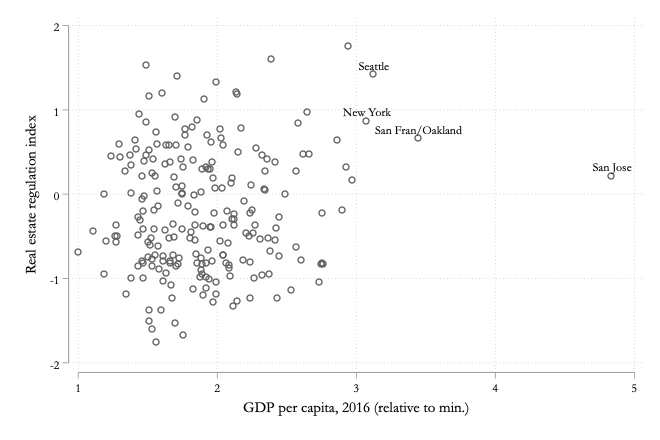

The file beside this chart, header and first rows:
wrluri, gdppw2016, label
0.06756, 2.039, 
-0.4981, 1.438, 
-0.09178, 2.199, 
0.3735, 1.966, 
-1.677, 1.756, 
0.0228, 1.89, 
0.3721, 1.663, 
-0.3987, 1.955, 
-0.1522, 1.793, 
-0.6109, 1.522, 
0.03492, 2.352, 
0.6883, 1.931, 
-1.194, 1.345, 
-1.092, 1.673, 
-0.2834, 2.446, 
0.3953, 1.83, 
1.589, 2.393, 
-0.8131, 2.243, 
0.08307, 1.753, 
-0.01156, 1.189, 
-0.6373, 2.571, 
-0.1934, 2.256, 
-0.8046, 1.665, 
-0.2349, 2.238, 
-0.3023, 2.124, 
0.007647, 1.755, 
-0.4627, 1.815, 
0.5723, 1.711, 
-0.9558, 1.191, 
-0.2312, 1.984, 
-0.3739, 1.28, 
-0.807, 1.612, 
-0.1494, 1.578, 
-0.8196, 2.76, 
-0.6861, 2.383, 
-0.3914, 1.901, 
-1.149, 2.538, 
-0.8061, 1.964, 
-0.5302, 2.37, 
-0.98, 2.093, 
-0.7206, 1.852, 
-0.001321, 2.493, 
0.9402, 1.439, 
-0.5462, 2.313, 
0.3843, 1.478, 
0.8679, 1.858, 
-1.532, 1.703, 
-0.7646, 1.89, 
-0.8269, 2.065, 
0.2599, 2.352, 
-0.2455, 2.128, 
0.06598, 1.991, 
-0.2287, 2.761, 
-0.9986, 1.473, 
-0.9126, 1.889, 
-0.8047, 1.465, 
-0.999, 2.269, 
0.8364, 2.589, 
-0.8401, 2.754, 
0.05446, 2.338, 
... 163 more rows
